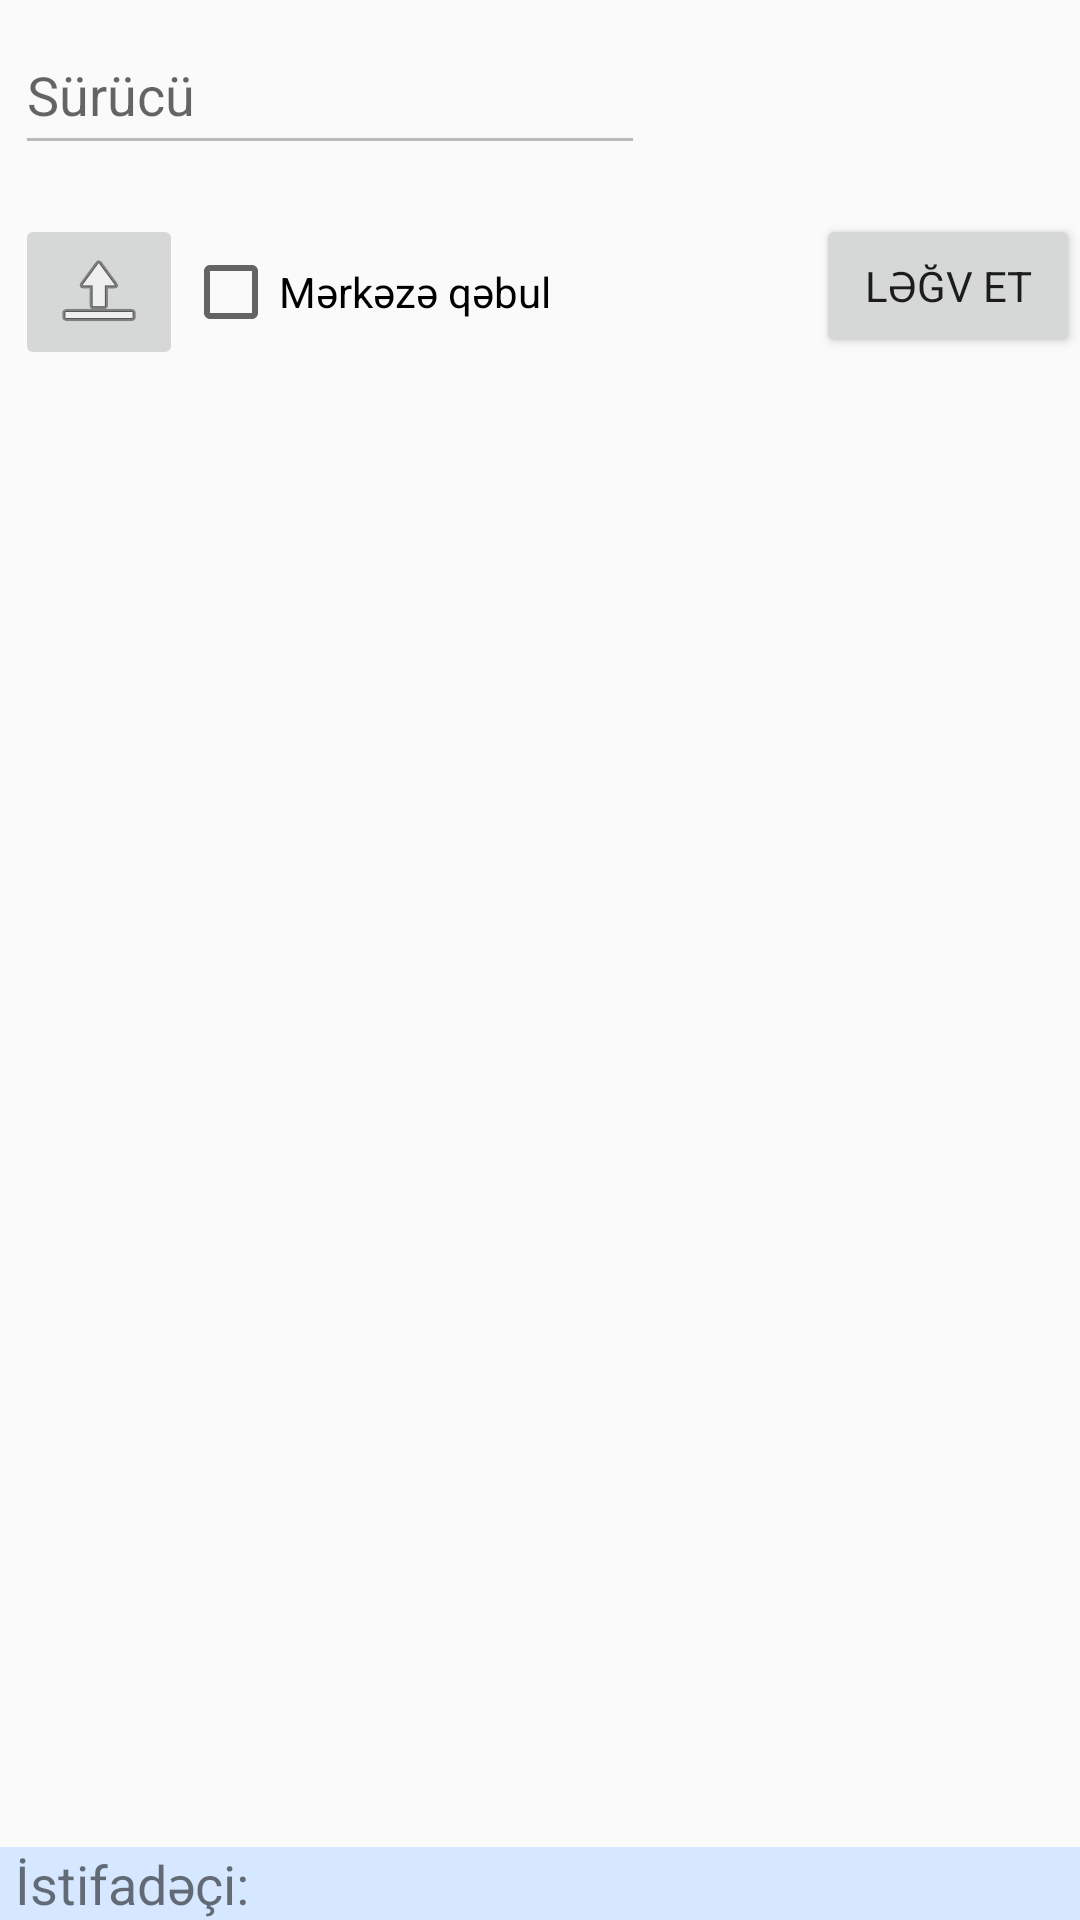

Layout XML and referenced resources for this Android screen:
<!-- AndroidManifest.xml: application theme AppTheme -->
<!-- res/layout/confirm_delivery_layout.xml -->
<?xml version="1.0" encoding="utf-8"?>
<androidx.constraintlayout.widget.ConstraintLayout xmlns:android="http://schemas.android.com/apk/res/android"
    xmlns:app="http://schemas.android.com/apk/res-auto"
    xmlns:tools="http://schemas.android.com/tools"
    android:layout_width="match_parent"
    android:layout_height="match_parent">

    <EditText
        android:id="@+id/driver"
        android:layout_width="wrap_content"
        android:layout_height="50dp"
        android:layout_margin="5dp"
        android:ems="10"
        android:enabled="false"
        android:hint="@string/driver"
        android:importantForAutofill="no"
        android:inputType="textPersonName"
        android:textColor="@android:color/black"
        app:layout_constraintStart_toStartOf="parent"
        app:layout_constraintTop_toTopOf="parent"
        tools:ignore="DuplicateSpeakableTextCheck" />

    <TextView
        android:id="@+id/driver_name"
        android:layout_width="wrap_content"
        android:layout_height="wrap_content"
        android:layout_marginStart="5dp"
        android:ems="10"
        android:enabled="false"
        android:textColor="@android:color/black"
        android:textSize="12sp"
        app:layout_constraintStart_toStartOf="parent"
        app:layout_constraintTop_toBottomOf="@id/driver" />

    <Button
        android:id="@+id/scan_cam"
        android:layout_width="wrap_content"
        android:layout_height="wrap_content"
        android:contentDescription="@string/driver"
        android:text="@string/scan"
        android:visibility="gone"
        app:layout_constraintEnd_toStartOf="@+id/cancel_button"
        app:layout_constraintTop_toBottomOf="@id/driver_name" />

    <ImageButton
        android:id="@+id/send"
        android:layout_width="wrap_content"
        android:layout_height="wrap_content"
        android:layout_marginStart="5dp"
        android:contentDescription="@string/send"
        app:layout_constraintStart_toStartOf="parent"
        app:layout_constraintTop_toBottomOf="@+id/driver_name"
        app:srcCompat="@android:drawable/ic_menu_upload"
        tools:ignore="ImageContrastCheck" />

    <Button
        android:id="@+id/cancel_button"
        android:layout_width="wrap_content"
        android:layout_height="wrap_content"
        android:text="@string/cancel"
        app:layout_constraintEnd_toEndOf="parent"
        app:layout_constraintTop_toBottomOf="@id/driver_name" />

    <ListView
        android:id="@+id/ship_trx_list_view"
        android:layout_width="match_parent"
        android:layout_height="wrap_content"
        android:paddingBottom="180dp"
        app:layout_constraintEnd_toEndOf="parent"
        app:layout_constraintStart_toStartOf="parent"
        app:layout_constraintTop_toBottomOf="@id/send" />

    <include
        layout="@layout/footer_layout"
        app:layout_constraintEnd_toEndOf="parent"
        app:layout_constraintStart_toStartOf="parent"
        app:layout_constraintTop_toBottomOf="@id/doc_list" />

    <CheckBox
        android:id="@+id/transition_check"
        android:layout_width="wrap_content"
        android:layout_height="wrap_content"
        android:text="@string/apply_to_central"
        app:layout_constraintBottom_toTopOf="@+id/ship_trx_list_view"
        app:layout_constraintStart_toEndOf="@+id/send"
        app:layout_constraintTop_toTopOf="@+id/send" />

</androidx.constraintlayout.widget.ConstraintLayout>
<!-- res/layout/footer_layout.xml (included above) -->
<?xml version="1.0" encoding="utf-8"?>
<RelativeLayout xmlns:android="http://schemas.android.com/apk/res/android"
    xmlns:app="http://schemas.android.com/apk/res-auto"
    android:id="@+id/user_info"
    android:layout_width="match_parent"
    android:layout_height="wrap_content"
    android:background="#D5E8FF"
    app:layout_constraintBottom_toBottomOf="parent"
    app:layout_constraintEnd_toEndOf="parent"
    app:layout_constraintStart_toStartOf="parent">

    <TextView
        android:id="@+id/user_info_id_label"
        android:layout_width="wrap_content"
        android:layout_height="wrap_content"
        android:layout_marginStart="5dp"
        android:layout_marginLeft="5dp"
        android:text="@string/user_label"
        android:textSize="18sp" />

    <TextView
        android:id="@+id/user_info_id"
        android:layout_width="wrap_content"
        android:layout_height="wrap_content"
        android:layout_marginStart="5dp"
        android:layout_marginLeft="5dp"
        android:layout_toEndOf="@id/user_info_id_label"
        android:layout_toRightOf="@id/user_info_id_label"
        android:textSize="18sp" />
</RelativeLayout>
<!-- resources referenced by this layout -->
<resources>
  <string name="apply_to_central">Mərkəzə qəbul</string>
  <string name="cancel">Ləğv et</string>
  <string name="driver">Sürücü</string>
  <string name="scan">Skan</string>
  <string name="send">Göndər</string>
  <string name="user_label">İstifadəçi:</string>
  <style name="AppTheme" parent="Theme.AppCompat.Light.DarkActionBar">
          
          <item name="colorPrimary">@color/colorPrimary</item>
          <item name="colorPrimaryDark">@color/colorPrimaryDark</item>
          <item name="colorAccent">@color/colorAccent</item>
          <item name="fontFamily">@font/clear_sans</item>
      </style>
  <color name="colorPrimary">#6394BA</color>
  <color name="colorPrimaryDark">#314F68</color>
  <color name="colorAccent">#03DAC5</color>
</resources>
